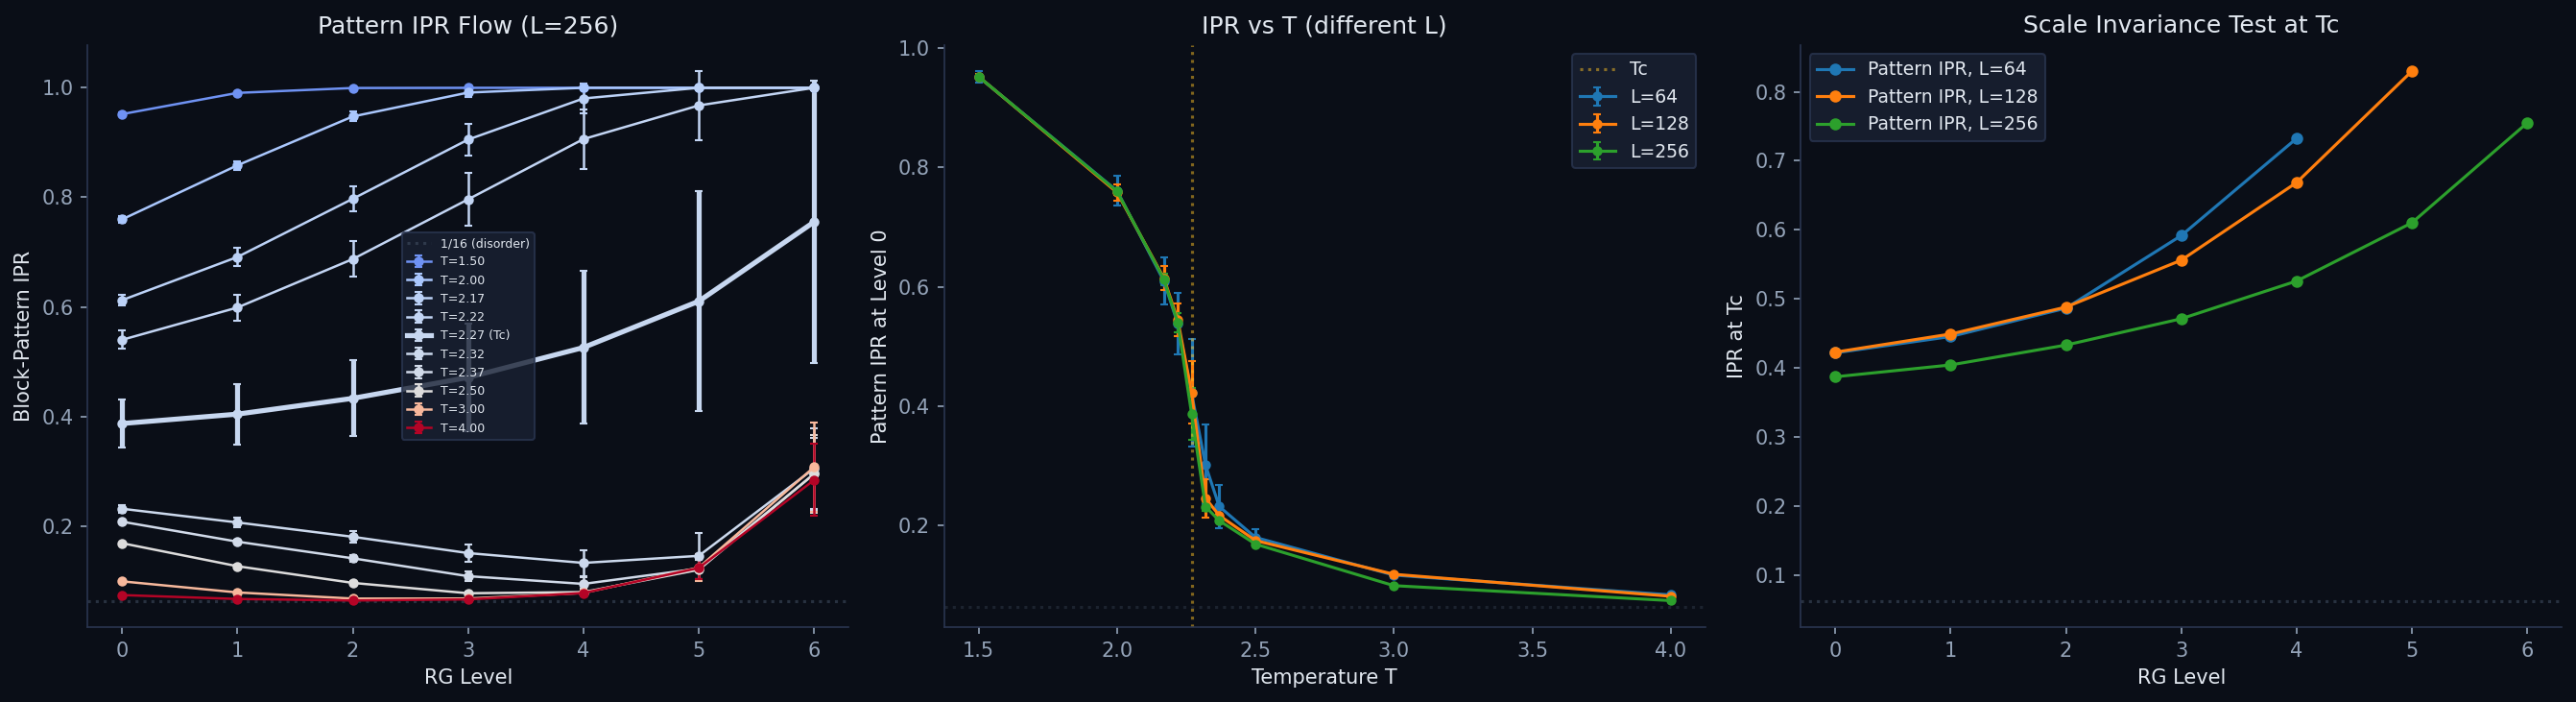

This chart was generated by the following Python code:
"""
2D Ising Model: Block-Pattern IPR as RG Flow Variable (v3)
==========================================================

v2 used δ_norm = m² (magnetization IPR), which is structurally
unable to show scale invariance at Tc because |m| ~ L^{-β/ν}.

v3 uses the IPR of the LOCAL BLOCK PATTERN DISTRIBUTION:
- Divide the lattice into 2×2 blocks
- Each block has one of 16 possible spin patterns
- Count the frequency p_i of each pattern (i=1..16)
- IPR = Σ p_i²

This measures local structural diversity, not global order.
At Tc, the pattern distribution may be self-similar under RG.

Predictions:
  1. T → 0: One pattern dominates → IPR → 1
  2. T → ∞: All 16 patterns equal → IPR → 1/16 = 0.0625
  3. T < Tc, coarse-graining: IPR increases (→ ordered fixed point)
  4. T > Tc, coarse-graining: IPR decreases (→ disordered fixed point)
  5. T = Tc: IPR is scale-invariant (RG fixed point)

Usage:
  python ising_rg_delta_v3_pattern.py [--max-L 128] [--n-samples 100]
"""

import numpy as np
import argparse
import json
import time
import os


# === Wolff Cluster Algorithm (same as v2) ===

def wolff_step(spins, beta):
    L = spins.shape[0]
    p_add = 1 - np.exp(-2 * beta)
    i, j = np.random.randint(0, L, size=2)
    seed_spin = spins[i, j]
    spins[i, j] *= -1
    stack = [(i, j)]
    size = 1
    while stack:
        ci, cj = stack.pop()
        for di, dj in [(0, 1), (0, -1), (1, 0), (-1, 0)]:
            ni, nj = (ci + di) % L, (cj + dj) % L
            if spins[ni, nj] == seed_spin and np.random.rand() < p_add:
                spins[ni, nj] *= -1
                stack.append((ni, nj))
                size += 1
    return size


def thermalize(spins, beta, n_steps):
    for _ in range(n_steps):
        wolff_step(spins, beta)


# === Block Spin RG (same as v2) ===

def block_spin_transform(spins):
    L = spins.shape[0]
    L_new = L // 2
    new_spins = np.zeros((L_new, L_new), dtype=int)
    for i in range(L_new):
        for j in range(L_new):
            s = (spins[2*i, 2*j] + spins[2*i+1, 2*j] +
                 spins[2*i, 2*j+1] + spins[2*i+1, 2*j+1])
            new_spins[i, j] = 1 if s > 0 else (-1 if s < 0 else np.random.choice([-1, 1]))
    return new_spins


# === Block Pattern IPR ===

def pattern_to_index(s00, s01, s10, s11):
    """Convert 2×2 block of ±1 spins to index 0..15."""
    # Map -1→0, +1→1, then binary: b0*8 + b1*4 + b2*2 + b3
    b0 = (s00 + 1) // 2
    b1 = (s01 + 1) // 2
    b2 = (s10 + 1) // 2
    b3 = (s11 + 1) // 2
    return b0 * 8 + b1 * 4 + b2 * 2 + b3


def measure_block_pattern_ipr(spins):
    """
    Compute IPR of the 2×2 block pattern distribution.

    Returns dict with:
      - ipr: Σ p_i² (ranges 1/16 to 1)
      - delta_norm: (ipr - 1/16) / (1 - 1/16), normalized to [0, 1]
      - n_patterns: number of distinct patterns observed
      - m_abs: |magnetization| for comparison
    """
    L = spins.shape[0]
    if L < 2:
        m = abs(np.mean(spins))
        return {'ipr': 1.0, 'delta_norm': 1.0, 'n_patterns': 1, 'm_abs': m, 'L': L}

    n_blocks = (L // 2) ** 2
    counts = np.zeros(16, dtype=int)

    for i in range(0, L - 1, 2):
        for j in range(0, L - 1, 2):
            idx = pattern_to_index(spins[i, j], spins[i, j+1],
                                   spins[i+1, j], spins[i+1, j+1])
            counts[idx] += 1

    freq = counts / n_blocks
    ipr = np.sum(freq ** 2)

    # Normalize: IPR ∈ [1/16, 1] → δ ∈ [0, 1]
    ipr_min = 1.0 / 16
    delta_norm = (ipr - ipr_min) / (1.0 - ipr_min)

    m = abs(np.mean(spins))
    n_patterns = np.sum(counts > 0)

    return {
        'ipr': float(ipr),
        'delta_norm': float(delta_norm),
        'n_patterns': int(n_patterns),
        'm_abs': float(m),
        'L': L,
    }


def rg_flow_pattern(spins):
    """Perform block-spin RG, measure pattern IPR at each level."""
    levels = []
    current = spins.copy()

    while current.shape[0] >= 4:  # Need at least 4×4 for 2×2 blocks
        meas = measure_block_pattern_ipr(current)
        levels.append(meas)
        current = block_spin_transform(current)

    return levels


# === Main ===

def main():
    parser = argparse.ArgumentParser()
    parser.add_argument('--max-L', type=int, default=128)
    parser.add_argument('--n-samples', type=int, default=100)
    parser.add_argument('--n-therm-factor', type=int, default=30)
    parser.add_argument('--n-decorr', type=int, default=5)
    parser.add_argument('--output', type=str, default='ising_rg_v3_pattern_results.json')
    args = parser.parse_args()

    Tc = 2 / np.log(1 + np.sqrt(2))

    T_coarse = [1.5, 2.0, 2.5, 3.0, 4.0]
    T_fine = [Tc - 0.1, Tc - 0.05, Tc, Tc + 0.05, Tc + 0.1]
    temperatures = sorted(set(T_coarse + T_fine))

    system_sizes = [s for s in [64, 128, 256] if s <= args.max_L]

    print("=" * 70)
    print("2D Ising: Block-Pattern IPR as RG Flow Variable (v3)")
    print("=" * 70)
    print(f"Onsager Tc = {Tc:.5f}")
    print(f"System sizes: {system_sizes}")
    print(f"Temperatures: {len(temperatures)} points")
    print(f"Samples: {args.n_samples}, Therm: {args.n_therm_factor}*L, Decorr: {args.n_decorr}")
    print(f"IPR limits: ordered=1.0, disordered=1/16={1/16:.4f}")
    print()

    results = {'Tc': Tc, 'params': vars(args), 'data': {}}

    total = len(system_sizes) * len(temperatures)
    count = 0

    for L in system_sizes:
        n_therm = args.n_therm_factor * L
        results['data'][str(L)] = {}

        for T in temperatures:
            count += 1
            beta = 1.0 / T
            t0 = time.time()
            print(f"[{count}/{total}] L={L}, T={T:.4f} (therm={n_therm}) ... ",
                  end='', flush=True)

            spins = np.random.choice([-1, 1], size=(L, L))
            thermalize(spins, beta, n_therm)

            all_flows = []
            for _ in range(args.n_samples):
                for __ in range(args.n_decorr):
                    wolff_step(spins, beta)
                flow = rg_flow_pattern(spins)
                all_flows.append(flow)

            # Aggregate
            n_levels = len(all_flows[0])
            level_data = []
            for lev in range(n_levels):
                iprs = [f[lev]['ipr'] for f in all_flows]
                deltas = [f[lev]['delta_norm'] for f in all_flows]
                m_abs = [f[lev]['m_abs'] for f in all_flows]
                Ll = all_flows[0][lev]['L']
                level_data.append({
                    'L': Ll,
                    'ipr_mean': float(np.mean(iprs)),
                    'ipr_std': float(np.std(iprs)),
                    'delta_mean': float(np.mean(deltas)),
                    'delta_std': float(np.std(deltas)),
                    'm_abs_mean': float(np.mean(m_abs)),
                })

            elapsed = time.time() - t0
            ipr0 = level_data[0]['ipr_mean']
            print(f"IPR={ipr0:.4f}, time={elapsed:.1f}s")

            results['data'][str(L)][f"{T:.5f}"] = level_data

    # Save
    outpath = os.path.join(os.path.dirname(__file__) or '.', args.output)
    with open(outpath, 'w') as f:
        json.dump(results, f, indent=2)
    print(f"\nResults saved to {outpath}")

    # === Analysis ===
    print("\n" + "=" * 70)
    print("ANALYSIS: Block-Pattern IPR Flow")
    print("=" * 70)

    for L_str in results['data']:
        L = int(L_str)
        print(f"\n--- L={L} ---")
        print(f"{'T':>8} {'IPR(L)':>8} {'IPR(L/2)':>8} {'IPR(L/4)':>8} "
              f"{'flow':>10} {'|m|':>6}")
        print("-" * 58)

        for T_str in sorted(results['data'][L_str].keys(), key=float):
            T = float(T_str)
            levels = results['data'][L_str][T_str]
            ipr0 = levels[0]['ipr_mean']
            ipr1 = levels[1]['ipr_mean'] if len(levels) > 1 else float('nan')
            ipr2 = levels[2]['ipr_mean'] if len(levels) > 2 else float('nan')
            m0 = levels[0]['m_abs_mean']

            if len(levels) >= 3:
                flow = ipr2 - ipr0
                flow_dir = "→ ordered" if flow > 0.001 else ("→ disordered" if flow < -0.001 else "≈ fixed")
                flow_str = f"{flow:+.4f}"
            else:
                flow_str = "N/A"
                flow_dir = ""

            marker = " ← Tc" if abs(T - Tc) < 0.001 else ""
            print(f"{T:>8.4f} {ipr0:>8.4f} {ipr1:>8.4f} {ipr2:>8.4f} "
                  f"{flow_str:>10} {m0:>6.3f}{marker}")

    # Scale invariance test
    print("\n--- Scale Invariance at Tc (Pattern IPR) ---")
    for L_str in results['data']:
        Tc_str = f"{Tc:.5f}"
        if Tc_str in results['data'][L_str]:
            levels = results['data'][L_str][Tc_str]
            iprs = [lev['ipr_mean'] for lev in levels if lev['L'] >= 8]
            if len(iprs) >= 2:
                cv = np.std(iprs) / np.mean(iprs)
                print(f"  L={L_str}: IPR across levels (L≥8) = "
                      f"{[f'{x:.4f}' for x in iprs]}, CV = {cv:.4f}")

    # === Plot ===
    try:
        import matplotlib
        matplotlib.use('Agg')
        import matplotlib.pyplot as plt

        fig, axes = plt.subplots(1, 3, figsize=(18, 5))
        fig.set_facecolor('#0a0e17')
        for ax in axes:
            ax.set_facecolor('#0a0e17')
            ax.tick_params(colors='#94a3b8')
            for s in ['bottom', 'left']:
                ax.spines[s].set_color('#2a3550')
            ax.spines['top'].set_visible(False)
            ax.spines['right'].set_visible(False)

        cmap = plt.cm.coolwarm

        # 1: IPR flow for largest L
        L_str = str(max(int(k) for k in results['data']))
        ax = axes[0]
        for T_str in sorted(results['data'][L_str].keys(), key=float):
            T = float(T_str)
            levels = results['data'][L_str][T_str]
            iprs = [lev['ipr_mean'] for lev in levels]
            errs = [lev['ipr_std'] for lev in levels]
            t_norm = (T - 1.0) / 3.0
            is_tc = abs(T - Tc) < 0.001
            lw = 2.5 if is_tc else 1.2
            label = f'T={T:.2f}' + (' (Tc)' if is_tc else '')
            ax.errorbar(range(len(iprs)), iprs, yerr=errs, fmt='o-',
                        color=cmap(t_norm), linewidth=lw, markersize=4,
                        label=label, capsize=2)

        ax.axhline(1/16, color='#475569', linestyle=':', alpha=0.5, label='1/16 (disorder)')
        ax.set_xlabel('RG Level', color='#e2e8f0')
        ax.set_ylabel('Block-Pattern IPR', color='#e2e8f0')
        ax.set_title(f'Pattern IPR Flow (L={L_str})', color='#e2e8f0')
        ax.legend(fontsize=6, facecolor='#1a2233', edgecolor='#2a3550',
                  labelcolor='#e2e8f0')

        # 2: IPR at Level 0 vs T
        ax = axes[1]
        for L_str in results['data']:
            Ts, iprs, errs = [], [], []
            for T_str in sorted(results['data'][L_str].keys(), key=float):
                Ts.append(float(T_str))
                iprs.append(results['data'][L_str][T_str][0]['ipr_mean'])
                errs.append(results['data'][L_str][T_str][0]['ipr_std'])
            ax.errorbar(Ts, iprs, yerr=errs, fmt='o-', markersize=4,
                        label=f'L={L_str}', capsize=2)
        ax.axvline(Tc, color='#fbbf24', linestyle=':', alpha=0.5, label='Tc')
        ax.axhline(1/16, color='#475569', linestyle=':', alpha=0.3)
        ax.set_xlabel('Temperature T', color='#e2e8f0')
        ax.set_ylabel('Pattern IPR at Level 0', color='#e2e8f0')
        ax.set_title('IPR vs T (different L)', color='#e2e8f0')
        ax.legend(fontsize=9, facecolor='#1a2233', edgecolor='#2a3550',
                  labelcolor='#e2e8f0')

        # 3: Compare v2 (magnetization) vs v3 (pattern) at Tc
        ax = axes[2]
        Tc_str = f"{Tc:.5f}"
        for L_str in results['data']:
            if Tc_str in results['data'][L_str]:
                levels = results['data'][L_str][Tc_str]
                Ls = [lev['L'] for lev in levels]
                iprs = [lev['ipr_mean'] for lev in levels]
                ax.plot(range(len(iprs)), iprs, 'o-', markersize=5,
                        label=f'Pattern IPR, L={L_str}')
        ax.axhline(1/16, color='#475569', linestyle=':', alpha=0.5)
        ax.set_xlabel('RG Level', color='#e2e8f0')
        ax.set_ylabel('IPR at Tc', color='#e2e8f0')
        ax.set_title('Scale Invariance Test at Tc', color='#e2e8f0')
        ax.legend(fontsize=9, facecolor='#1a2233', edgecolor='#2a3550',
                  labelcolor='#e2e8f0')

        fig.tight_layout()
        plot_path = os.path.join(os.path.dirname(__file__) or '.',
                                 'ising_rg_delta_v3_pattern.png')
        fig.savefig(plot_path, dpi=150, bbox_inches='tight')
        print(f"\nPlot saved: {plot_path}")

    except ImportError:
        print("\nmatplotlib not available")


if __name__ == '__main__':
    main()
